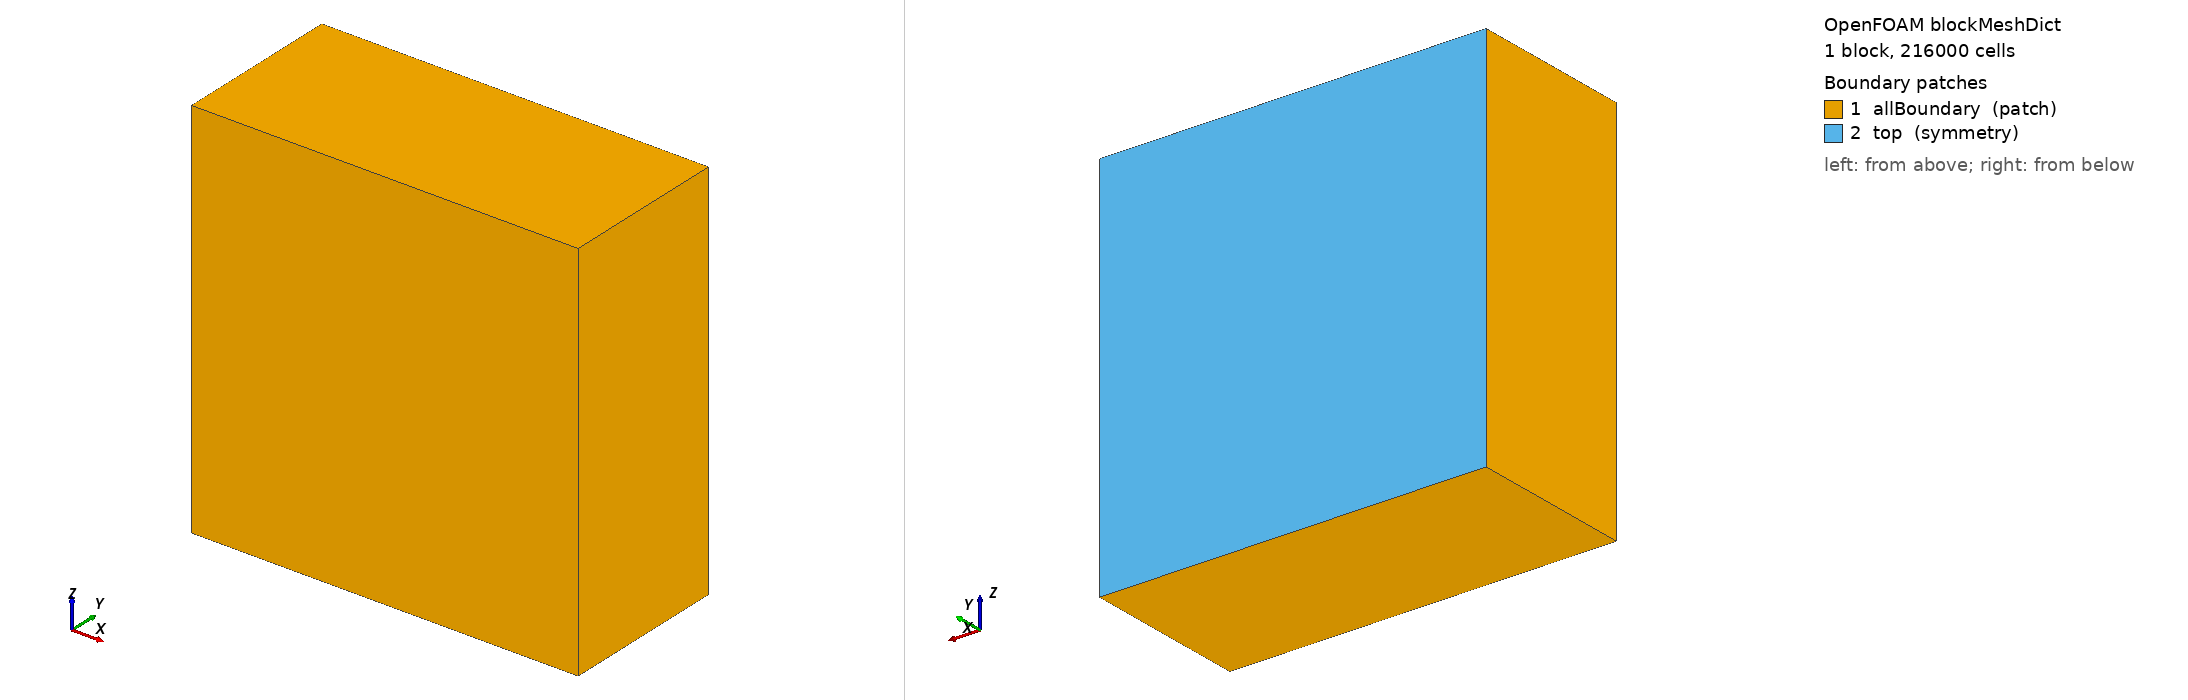

OpenFOAM case: the mesh blockMesh builds from blockMeshDict, 1 block(s), 216000 cells. Boundary patches (legend numbers): 1 allBoundary (patch), 2 top (symmetry). Left view from above one corner, right view from below the opposite corner. Boundary conditions: 9 field file(s) under 0/ or 0.orig/; 1 of 2 drawn patches have an entry in a shipped field file.

=== system/blockMeshDict ===
/*--------------------------------*- C++ -*----------------------------------*\
| =========                 |                                                 |
| \\      /  F ield         | OpenFOAM: The Open Source CFD Toolbox           |
|  \\    /   O peration     | Version:  v2012                                 |
|   \\  /    A nd           | Website:  www.openfoam.com                      |
|    \\/     M anipulation  |                                                 |
\*---------------------------------------------------------------------------*/
FoamFile
{
    version     2.0;
    format      ascii;
    class       dictionary;
    object      blockMeshDict;
}
// * * * * * * * * * * * * * * * * * * * * * * * * * * * * * * * * * * * * * //

scale   1;

minx    -0.210;
maxx    0.210;
miny    -0.080;
maxy    0.104;
minz    -0.210;
maxz    0.210;

nx      60;
ny      60;
nz      60;

vertices
(
    ($minx $miny $minz)
    ($maxx $miny $minz)
    ($maxx $maxy $minz)
    ($minx $maxy $minz)
    ($minx $miny $maxz)
    ($maxx $miny $maxz)
    ($maxx $maxy $maxz)
    ($minx $maxy $maxz)
);

blocks
(
    hex (0 1 2 3 4 5 6 7) ($nx $ny $nz) simpleGrading (1 1 1)
);

edges
(
);

boundary
(
    allBoundary
    {
        type patch;
        faces
        (
            (0 4 7 3)
            (2 6 5 1)
            (1 5 4 0)
            (0 3 2 1)
            (4 5 6 7)
        );
    }

    top
    {
        type    symmetry;
        faces
        (
            (3 7 6 2)
        );
    }
);

// ************************************************************************* //


=== system/controlDict ===
/*--------------------------------*- C++ -*----------------------------------*\
| =========                 |                                                 |
| \\      /  F ield         | OpenFOAM: The Open Source CFD Toolbox           |
|  \\    /   O peration     | Version:  v2012                                 |
|   \\  /    A nd           | Website:  www.openfoam.com                      |
|    \\/     M anipulation  |                                                 |
\*---------------------------------------------------------------------------*/
FoamFile
{
    version     2.0;
    format      ascii;
    class       dictionary;
    location    "system";
    object      controlDict;
}
// * * * * * * * * * * * * * * * * * * * * * * * * * * * * * * * * * * * * * //

application     pimpleFoam;

startFrom       latestTime;

startTime       0;

stopAt          endTime;

endTime         1;

deltaT          1e-4;

writeControl    adjustable;

writeInterval   0.025;

purgeWrite      0;

writeFormat     ascii;

writePrecision  6;

writeCompression off;

timeFormat      general;

timePrecision   10;

runTimeModifiable yes;

adjustTimeStep  yes;

maxCo           0.3;

maxDeltaT       0.01;

libs
(
    "libfvMotionSolvers.so"
);

// ************************************************************************* //


=== 0.orig/U ===
/*--------------------------------*- C++ -*----------------------------------*\
  =========                 |
  \\      /  F ield         | OpenFOAM: The Open Source CFD Toolbox
   \\    /   O peration     | Website:  https://openfoam.org
    \\  /    A nd           | Version:  11
     \\/     M anipulation  |
\*---------------------------------------------------------------------------*/
FoamFile
{
    version     2.0;
    format      ascii;
    class       volVectorField;
    object      U;
}
// * * * * * * * * * * * * * * * * * * * * * * * * * * * * * * * * * * * * * //

dimensions      [0 1 -1 0 0 0 0];

internalField   uniform (0 0 0);

boundaryField
{
    #includeEtc "caseDicts/setConstraintTypes"

    top
    {
        type            symmetry;
    }
    reactor_HD0.45
    {
        type            noSlip;
    }
    shaft_HD0.45
    {
        type            movingWallVelocity;
        value           uniform (0 0 0);
    }
    impeller_HD0.45
    {
        type            movingWallVelocity;
        value           uniform (0 0 0);
    }
    baffle_HD0.45
    {
        type            noSlip;
    }
    AMI1
    {
        type            movingWallSlipVelocity;
        value           $internalField;
    }
    AMI2
    {
        type            movingWallSlipVelocity;
        value           $internalField;
    }
}


// ************************************************************************* //


=== 0.orig/epsilon ===
/*--------------------------------*- C++ -*----------------------------------*\
| =========                 |                                                 |
| \\      /  F ield         | OpenFOAM: The Open Source CFD Toolbox           |
|  \\    /   O peration     | Version:  11                                    |
|   \\  /    A nd           | Web:      www.openfoam.org                      |
|    \\/     M anipulation  |                                                 |
\*---------------------------------------------------------------------------*/
FoamFile
{
    version     2.0;
    format      ascii;
    class       volScalarField;
    object      epsilon;
}
// * * * * * * * * * * * * * * * * * * * * * * * * * * * * * * * * * * * * * //

dimensions      [0 2 -3 0 0 0 0];


internalField   uniform 0.0047;

boundaryField
{
    #includeEtc "caseDicts/setConstraintTypes"

    top
    {
        type            symmetry;
    }
    reactor_HD0.45
    {
        type            epsilonWallFunction;
        value           $internalField;
    }
    shaft_HD0.45
    {
        type            epsilonWallFunction;
        value           $internalField;
    }
    impeller_HD0.45
    {
        type            epsilonWallFunction;
        value           $internalField;
    }
    baffle_HD0.45
    {
        type            epsilonWallFunction;
        value           $internalField;
    }
    AMI1
    {
        type            zeroGradient;
    }
    AMI2
    {
        type            zeroGradient;
    }
}


// ************************************************************************* //


=== 0.orig/k ===
/*--------------------------------*- C++ -*----------------------------------*\
| =========                 |                                                 |
| \\      /  F ield         | OpenFOAM: The Open Source CFD Toolbox           |
|  \\    /   O peration     | Version:  11                                    |
|   \\  /    A nd           | Web:      www.openfoam.org                      |
|    \\/     M anipulation  |                                                 |
\*---------------------------------------------------------------------------*/
FoamFile
{
    version     2.0;
    format      ascii;
    class       volScalarField;
    object      k;
}
// * * * * * * * * * * * * * * * * * * * * * * * * * * * * * * * * * * * * * //

dimensions      [0 2 -2 0 0 0 0];


internalField   uniform 0.0064;

boundaryField
{
    #includeEtc "caseDicts/setConstraintTypes"

    top
    {
        type            symmetry;
    }
    reactor_HD0.45
    {
        type            kqRWallFunction;
        value           $internalField;
    }
    shaft_HD0.45
    {
        type            kqRWallFunction;
        value           $internalField;
    }
    impeller_HD0.45
    {
        type            kqRWallFunction;
        value           $internalField;
    }
    baffle_HD0.45
    {
        type            kqRWallFunction;
        value           $internalField;
    }
    AMI1
    {
        type            zeroGradient;
    }
    AMI2
    {
        type            zeroGradient;
    }
}


// ************************************************************************* //


=== 0.orig/nut ===
/*--------------------------------*- C++ -*----------------------------------*\
| =========                 |                                                 |
| \\      /  F ield         | OpenFOAM: The Open Source CFD Toolbox           |
|  \\    /   O peration     | Version:  11                                    |
|   \\  /    A nd           | Web:      www.openfoam.org                      |
|    \\/     M anipulation  |                                                 |
\*---------------------------------------------------------------------------*/
FoamFile
{
    version     2.0;
    format      ascii;
    class       volScalarField;
    object      nut;
}
// * * * * * * * * * * * * * * * * * * * * * * * * * * * * * * * * * * * * * //

dimensions      [0 2 -1 0 0 0 0];


internalField   uniform 0;

boundaryField
{
    #includeEtc "caseDicts/setConstraintTypes"

    top
    {
        type            symmetry;
    }
    reactor_HD0.45
    {
        type            nutkWallFunction;
        value           $internalField;
    }
    shaft_HD0.45
    {
        type            nutkWallFunction;
        value           $internalField;
    }
    impeller_HD0.45
    {
        type            nutkWallFunction;
        value           $internalField;
    }
    baffle_HD0.45
    {
       type             nutkWallFunction;
        value           $internalField;
    }
    AMI1
    {
        type            zeroGradient;
    }
    AMI2
    {
        type            zeroGradient;
    }
}


// ************************************************************************* //


=== 0/U ===
/*--------------------------------*- C++ -*----------------------------------*\
| =========                 |                                                 |
| \\      /  F ield         | OpenFOAM: The Open Source CFD Toolbox           |
|  \\    /   O peration     | Version:  11                                    |
|   \\  /    A nd           | Web:      www.openfoam.org                      |
|    \\/     M anipulation  |                                                 |
\*---------------------------------------------------------------------------*/
FoamFile
{
    version     2.0;
    format      ascii;
    class       volVectorField;
    location    "0";
    object      U;
}
// * * * * * * * * * * * * * * * * * * * * * * * * * * * * * * * * * * * * * //

dimensions      [0 1 -1 0 0 0 0];

internalField   uniform (0 0 0);

boundaryField
{
    top
    {
        type            symmetry;
    }

    reactor_HD0.45
    {
        type            noSlip;
    }

    impeller_HD0.45
    {
        // 動的メッシュで回転するインペラ壁面 (rotating zone に属する)
        type            movingWallVelocity;
        value           uniform (0 0 0);
    }

    shaft_HD0.45
    {
        // 動的メッシュで回転するシャフト壁面
        type            movingWallVelocity;
        value           uniform (0 0 0);
    }

    baffle_HD0.45
    {
        type            noSlip;
    }

    AMI1
    {
        type            cyclicAMI;
        value           uniform (0 0 0);
    }

    AMI2
    {
        type            cyclicAMI;
        value           uniform (0 0 0);
    }
}

// ************************************************************************* //


=== 0/epsilon ===
/*--------------------------------*- C++ -*----------------------------------*\
| =========                 |                                                 |
| \\      /  F ield         | OpenFOAM: The Open Source CFD Toolbox           |
|  \\    /   O peration     | Version:  11                                    |
|   \\  /    A nd           | Web:      www.openfoam.org                      |
|    \\/     M anipulation  |                                                 |
\*---------------------------------------------------------------------------*/
FoamFile
{
    version     2.0;
    format      ascii;
    class       volScalarField;
    location    "0";
    object      epsilon;
}
// * * * * * * * * * * * * * * * * * * * * * * * * * * * * * * * * * * * * * //

// 乱流散逸率 [m^2/s^3]
// 推定: L=0.01m (混合長), epsilon = Cmu^0.75 * k^1.5 / L ≈ 5e-4
dimensions      [0 2 -3 0 0 0 0];

internalField   uniform 5e-4;

boundaryField
{
    top
    {
        type            symmetry;
    }

    reactor_HD0.45
    {
        type            epsilonWallFunction;
        value           uniform 5e-4;
    }

    impeller_HD0.45
    {
        type            epsilonWallFunction;
        value           uniform 5e-4;
    }

    shaft_HD0.45
    {
        type            epsilonWallFunction;
        value           uniform 5e-4;
    }

    baffle_HD0.45
    {
        type            epsilonWallFunction;
        value           uniform 5e-4;
    }

    AMI1
    {
        type            cyclicAMI;
        value           uniform 5e-4;
    }

    AMI2
    {
        type            cyclicAMI;
        value           uniform 5e-4;
    }
}

// ************************************************************************* //


=== 0/k ===
/*--------------------------------*- C++ -*----------------------------------*\
| =========                 |                                                 |
| \\      /  F ield         | OpenFOAM: The Open Source CFD Toolbox           |
|  \\    /   O peration     | Version:  11                                    |
|   \\  /    A nd           | Web:      www.openfoam.org                      |
|    \\/     M anipulation  |                                                 |
\*---------------------------------------------------------------------------*/
FoamFile
{
    version     2.0;
    format      ascii;
    class       volScalarField;
    location    "0";
    object      k;
}
// * * * * * * * * * * * * * * * * * * * * * * * * * * * * * * * * * * * * * //

// 乱流運動エネルギー [m^2/s^2]
// 推定: u_tip = omega*R = 10.47*0.05 = 0.52 m/s, I=5% → k = 1.5*(I*u_tip)^2 ≈ 1e-3
dimensions      [0 2 -2 0 0 0 0];

internalField   uniform 1e-3;

boundaryField
{
    top
    {
        type            symmetry;
    }

    reactor_HD0.45
    {
        type            kqRWallFunction;
        value           uniform 1e-3;
    }

    impeller_HD0.45
    {
        type            kqRWallFunction;
        value           uniform 1e-3;
    }

    shaft_HD0.45
    {
        type            kqRWallFunction;
        value           uniform 1e-3;
    }

    baffle_HD0.45
    {
        type            kqRWallFunction;
        value           uniform 1e-3;
    }

    AMI1
    {
        type            cyclicAMI;
        value           uniform 1e-3;
    }

    AMI2
    {
        type            cyclicAMI;
        value           uniform 1e-3;
    }
}

// ************************************************************************* //


=== 0/p ===
/*--------------------------------*- C++ -*----------------------------------*\
| =========                 |                                                 |
| \\      /  F ield         | OpenFOAM: The Open Source CFD Toolbox           |
|  \\    /   O peration     | Version:  11                                    |
|   \\  /    A nd           | Web:      www.openfoam.org                      |
|    \\/     M anipulation  |                                                 |
\*---------------------------------------------------------------------------*/
FoamFile
{
    version     2.0;
    format      ascii;
    class       volScalarField;
    location    "0";
    object      p;
}
// * * * * * * * * * * * * * * * * * * * * * * * * * * * * * * * * * * * * * //

// 運動学的圧力 p/rho [m^2/s^2]
dimensions      [0 2 -2 0 0 0 0];

internalField   uniform 0;

boundaryField
{
    top
    {
        type            symmetry;
    }

    reactor_HD0.45
    {
        // 液面（自由表面）: 基準圧力 0
        type            fixedValue;
        value           uniform 0;
    }

    impeller_HD0.45
    {
        type            zeroGradient;
    }

    shaft_HD0.45
    {
        type            zeroGradient;
    }

    baffle_HD0.45
    {
        type            zeroGradient;
    }

    AMI1
    {
        type            cyclicAMI;
        value           uniform 0;
    }

    AMI2
    {
        type            cyclicAMI;
        value           uniform 0;
    }
}

// ************************************************************************* //
